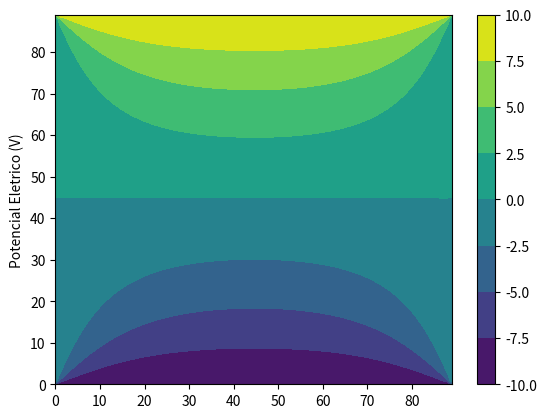

Recreate this plot in Python.
import numpy as np
import matplotlib.pyplot as plt

# USING FINITE DIFFERENCE (ITERATION) METHOD
# THIS PROGRAM SOLVES THE TWO-DIMENSIONAL BOUNDARY-VALUE
# PROBLEM (LAPLACE’S EQUATION) SHOWN IN FIG. 14.14.

# Constants
pv = 0 * 1e-12  # Densidade volumétrica de cargas livres
eo = 1e-9 / (36 * np.pi)  # Permissividade elétrica do vácuo
er = 80  # Permissividade elétrica relativa do meio
eps = er * eo

# Corner of the TROUGH
v1 = 0  # Valor da tensão na barra a esquerda
v2 = 10  # Valor da tensão na barra superior
v3 = 0  # Valor da tensão na barra a direita
v4 = -10  # Valor da tensão na barra inferior

ni = 900
nx = 90
ny = 90

# SET INITIAL VALUES EQUAL TO ZEROES
v = np.zeros((nx, ny))

# FIX POTENTIALS ARE FIXED NODES
for i in range(1, nx-1):
    v[i, 0] = v1
    v[i, ny-1] = v3

for j in range(1, ny-1):
    v[0, j] = v4
    v[nx-1, j] = v2

v[0, 0] = 0.5 * (v1 + v4)
v[nx-1, 0] = 0.5 * (v1 + v2)
v[0, ny-1] = 0.5 * (v3 + v4)
v[nx-1, ny-1] = 0.5 * (v2 + v3)

# NOW FIND v(i,j) USING EQ. (14.15) AFTER ni ITERATIONS
for k in range(ni):
    for i in range(1, nx-1):
        for j in range(1, ny-1):
            v[i, j] = 0.25 * (v[i+1, j] + v[i-1, j] + v[i, j+1] + v[i, j-1] + pv/eps)

# Output specific values
print([v[5, 5], v[8, 8], v[10, 5], v[8, 2]])

# Plotting
plt.figure(1)
hContour = plt.contourf(v)
hColorbar = plt.colorbar()
plt.ylabel('Potencial Eletrico (V)')
plt.show()
